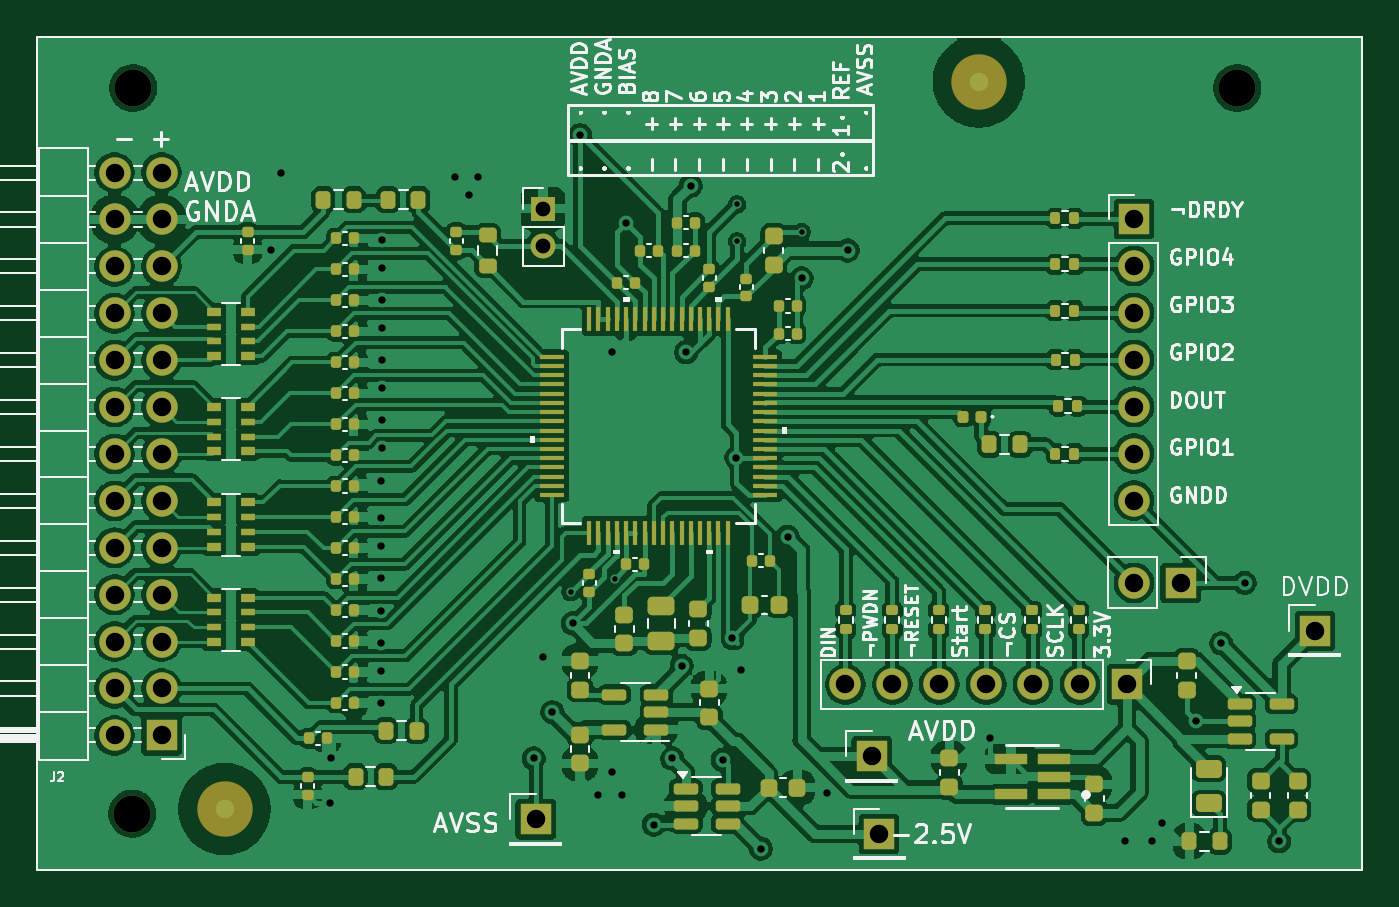
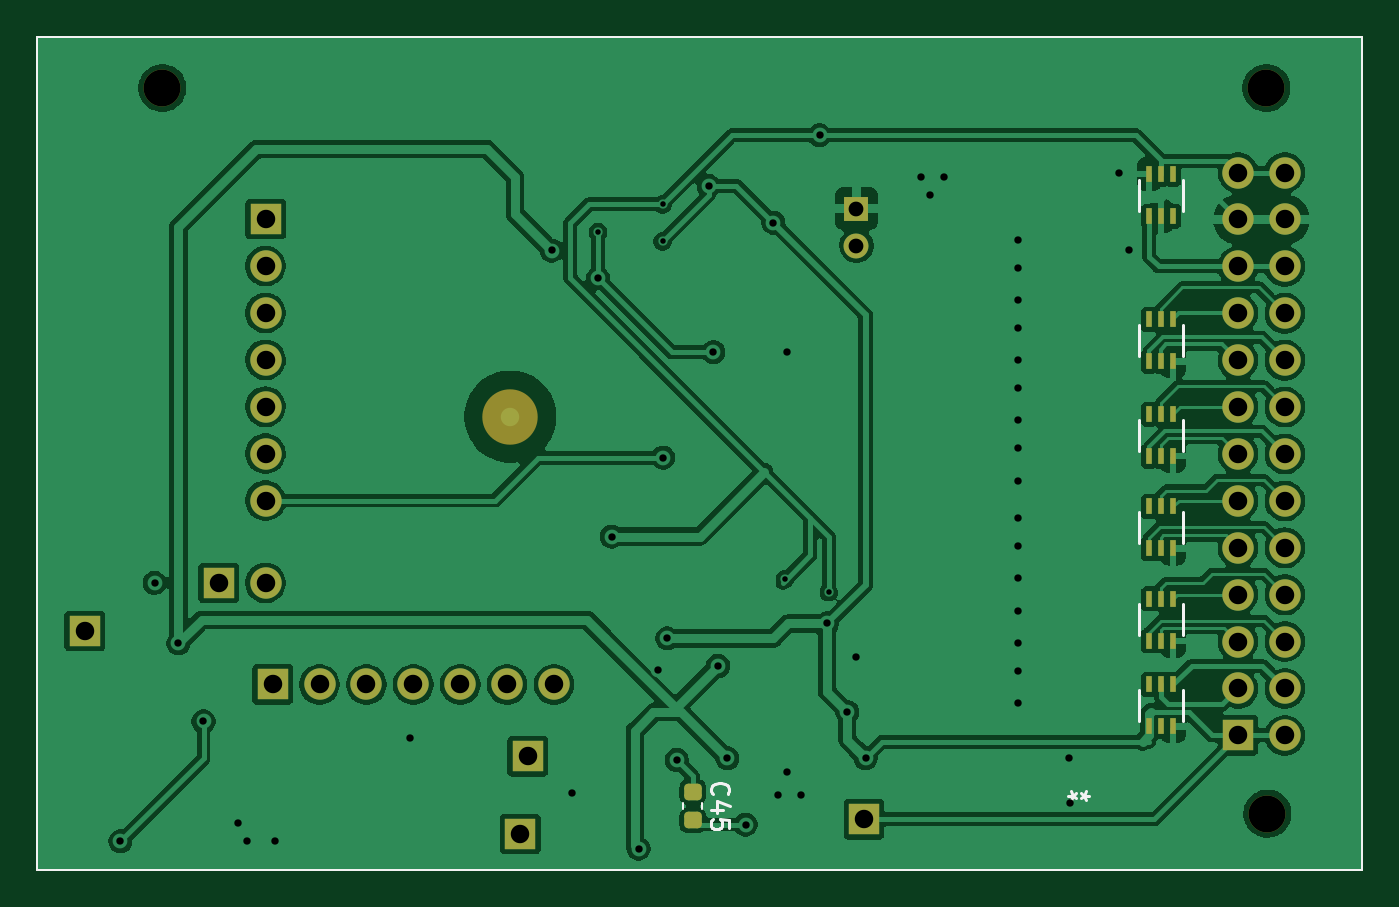
Circuit board: 13 layer files. Board 71.8 x 45.1 mm.
- bottom_copper: bioamplifier-B_Cu.gbr (149892 bytes)
- bottom_mask: bioamplifier-B_Mask.gbr (4134 bytes)
- paste: bioamplifier-B_Paste.gbr (2382 bytes)
- bottom_silk: bioamplifier-B_Silkscreen.gbr (3638 bytes)
- outline: bioamplifier-Edge_Cuts.gbr (623 bytes)
- top_copper: bioamplifier-F_Cu.gbr (300510 bytes)
- top_mask: bioamplifier-F_Mask.gbr (12886 bytes)
- paste: bioamplifier-F_Paste.gbr (11054 bytes)
- top_silk: bioamplifier-F_Silkscreen.gbr (76146 bytes)
- inner_copper: bioamplifier-In1_Cu.gbr (112910 bytes)
- inner_copper: bioamplifier-In2_Cu.gbr (130455 bytes)
- drill: bioamplifier-NPTH.drl (391 bytes)
- drill: bioamplifier-PTH.drl (2226 bytes)

=== bottom_copper: bioamplifier-B_Cu.gbr (149892 bytes, source omitted) ===
=== bottom_mask: bioamplifier-B_Mask.gbr ===
%TF.GenerationSoftware,KiCad,Pcbnew,9.0.8-1.fc43*%
%TF.CreationDate,2026-04-28T19:00:55+02:00*%
%TF.ProjectId,bioamplifier,62696f61-6d70-46c6-9966-6965722e6b69,rev?*%
%TF.SameCoordinates,Original*%
%TF.FileFunction,Soldermask,Bot*%
%TF.FilePolarity,Negative*%
%FSLAX46Y46*%
G04 Gerber Fmt 4.6, Leading zero omitted, Abs format (unit mm)*
G04 Created by KiCad (PCBNEW 9.0.8-1.fc43) date 2026-04-28 19:00:55*
%MOMM*%
%LPD*%
G01*
G04 APERTURE LIST*
G04 Aperture macros list*
%AMRoundRect*
0 Rectangle with rounded corners*
0 $1 Rounding radius*
0 $2 $3 $4 $5 $6 $7 $8 $9 X,Y pos of 4 corners*
0 Add a 4 corners polygon primitive as box body*
4,1,4,$2,$3,$4,$5,$6,$7,$8,$9,$2,$3,0*
0 Add four circle primitives for the rounded corners*
1,1,$1+$1,$2,$3*
1,1,$1+$1,$4,$5*
1,1,$1+$1,$6,$7*
1,1,$1+$1,$8,$9*
0 Add four rect primitives between the rounded corners*
20,1,$1+$1,$2,$3,$4,$5,0*
20,1,$1+$1,$4,$5,$6,$7,0*
20,1,$1+$1,$6,$7,$8,$9,0*
20,1,$1+$1,$8,$9,$2,$3,0*%
G04 Aperture macros list end*
%ADD10R,1.700000X1.700000*%
%ADD11C,1.700000*%
%ADD12R,1.350000X1.350000*%
%ADD13C,1.350000*%
%ADD14O,1.700000X1.700000*%
%ADD15C,2.000000*%
%ADD16RoundRect,0.225000X-0.250000X0.225000X-0.250000X-0.225000X0.250000X-0.225000X0.250000X0.225000X0*%
%ADD17R,0.355600X0.850900*%
%ADD18C,3.000000*%
%TA.AperFunction,Profile*%
%ADD19C,0.100000*%
%TD*%
G04 APERTURE END LIST*
D10*
%TO.C,DVDD*%
X119800000Y-99600000D03*
%TD*%
%TO.C,J5*%
X112540000Y-97000000D03*
D11*
X110000000Y-97000000D03*
%TD*%
D10*
%TO.C,-2.5V*%
X96200000Y-110600000D03*
%TD*%
%TO.C,AVSS*%
X77600000Y-109800000D03*
%TD*%
D12*
%TO.C,J4*%
X78000000Y-76730000D03*
D13*
X78000000Y-78730000D03*
%TD*%
D10*
%TO.C,J3*%
X110000000Y-77300000D03*
D14*
X110000000Y-79840000D03*
X110000000Y-82380000D03*
X110000000Y-84920000D03*
X110000000Y-87460000D03*
X110000000Y-90000000D03*
X110000000Y-92540000D03*
%TD*%
D15*
%TO.C,H2*%
X115600000Y-70200000D03*
%TD*%
%TO.C,H3*%
X55750000Y-109500000D03*
%TD*%
D10*
%TO.C,J2*%
X57340000Y-105260000D03*
D14*
X54800000Y-105260000D03*
X57340000Y-102720000D03*
X54800000Y-102720000D03*
X57340000Y-100180000D03*
X54800000Y-100180000D03*
X57340000Y-97640000D03*
X54800000Y-97640000D03*
X57340000Y-95100000D03*
X54800000Y-95100000D03*
X57340000Y-92560000D03*
X54800000Y-92560000D03*
X57340000Y-90020000D03*
X54800000Y-90020000D03*
X57340000Y-87480000D03*
X54800000Y-87480000D03*
X57340000Y-84940000D03*
X54800000Y-84940000D03*
X57340000Y-82400000D03*
X54800000Y-82400000D03*
X57340000Y-79860000D03*
X54800000Y-79860000D03*
X57340000Y-77320000D03*
X54800000Y-77320000D03*
X57340000Y-74780000D03*
X54800000Y-74780000D03*
%TD*%
D10*
%TO.C,AVDD*%
X95800000Y-106400000D03*
%TD*%
%TO.C,J1*%
X109620000Y-102500000D03*
D14*
X107080000Y-102500000D03*
X104540000Y-102500000D03*
X102000000Y-102500000D03*
X99460000Y-102500000D03*
X96920000Y-102500000D03*
X94380000Y-102500000D03*
%TD*%
D16*
%TO.C,C45*%
X86862500Y-108312500D03*
X86862500Y-109862500D03*
%TD*%
D17*
%TO.C,U9*%
X62149999Y-104773300D03*
X61500000Y-104773300D03*
X60850001Y-104773300D03*
X60850001Y-102500000D03*
X61500000Y-102500000D03*
X62149999Y-102500000D03*
%TD*%
%TO.C,U2*%
X62149999Y-85000000D03*
X61500000Y-85000000D03*
X60850001Y-85000000D03*
X60850001Y-82726700D03*
X61500000Y-82726700D03*
X62149999Y-82726700D03*
%TD*%
%TO.C,U10*%
X62149999Y-95136650D03*
X61500000Y-95136650D03*
X60850001Y-95136650D03*
X60850001Y-92863350D03*
X61500000Y-92863350D03*
X62149999Y-92863350D03*
%TD*%
%TO.C,U4*%
X62149999Y-100136650D03*
X61500000Y-100136650D03*
X60850001Y-100136650D03*
X60850001Y-97863350D03*
X61500000Y-97863350D03*
X62149999Y-97863350D03*
%TD*%
%TO.C,U3*%
X62149999Y-90136650D03*
X61500000Y-90136650D03*
X60850001Y-90136650D03*
X60850001Y-87863350D03*
X61500000Y-87863350D03*
X62149999Y-87863350D03*
%TD*%
D15*
%TO.C,H1*%
X55800000Y-70200000D03*
%TD*%
D18*
%TO.C,FID1*%
X96750000Y-88000000D03*
%TD*%
D17*
%TO.C,U5*%
X60850001Y-74863350D03*
X61500000Y-74863350D03*
X62149999Y-74863350D03*
X62149999Y-77136650D03*
X61500000Y-77136650D03*
X60850001Y-77136650D03*
%TD*%
D19*
X50601596Y-67442903D02*
X122375000Y-67442903D01*
X122375000Y-112556276D01*
X50601596Y-112556276D01*
X50601596Y-67442903D01*
M02*

=== paste: bioamplifier-B_Paste.gbr (2382 bytes, source withheld) ===
=== bottom_silk: bioamplifier-B_Silkscreen.gbr ===
%TF.GenerationSoftware,KiCad,Pcbnew,9.0.8-1.fc43*%
%TF.CreationDate,2026-04-28T19:00:54+02:00*%
%TF.ProjectId,bioamplifier,62696f61-6d70-46c6-9966-6965722e6b69,rev?*%
%TF.SameCoordinates,Original*%
%TF.FileFunction,Legend,Bot*%
%TF.FilePolarity,Positive*%
%FSLAX46Y46*%
G04 Gerber Fmt 4.6, Leading zero omitted, Abs format (unit mm)*
G04 Created by KiCad (PCBNEW 9.0.8-1.fc43) date 2026-04-28 19:00:54*
%MOMM*%
%LPD*%
G01*
G04 APERTURE LIST*
%ADD10C,0.150000*%
%ADD11C,0.120000*%
%ADD12C,0.152400*%
%TA.AperFunction,Profile*%
%ADD13C,0.100000*%
%TD*%
G04 APERTURE END LIST*
D10*
X85792080Y-108444642D02*
X85839700Y-108397023D01*
X85839700Y-108397023D02*
X85887319Y-108254166D01*
X85887319Y-108254166D02*
X85887319Y-108158928D01*
X85887319Y-108158928D02*
X85839700Y-108016071D01*
X85839700Y-108016071D02*
X85744461Y-107920833D01*
X85744461Y-107920833D02*
X85649223Y-107873214D01*
X85649223Y-107873214D02*
X85458747Y-107825595D01*
X85458747Y-107825595D02*
X85315890Y-107825595D01*
X85315890Y-107825595D02*
X85125414Y-107873214D01*
X85125414Y-107873214D02*
X85030176Y-107920833D01*
X85030176Y-107920833D02*
X84934938Y-108016071D01*
X84934938Y-108016071D02*
X84887319Y-108158928D01*
X84887319Y-108158928D02*
X84887319Y-108254166D01*
X84887319Y-108254166D02*
X84934938Y-108397023D01*
X84934938Y-108397023D02*
X84982557Y-108444642D01*
X85220652Y-109301785D02*
X85887319Y-109301785D01*
X84839700Y-109063690D02*
X85553985Y-108825595D01*
X85553985Y-108825595D02*
X85553985Y-109444642D01*
X84887319Y-110301785D02*
X84887319Y-109825595D01*
X84887319Y-109825595D02*
X85363509Y-109777976D01*
X85363509Y-109777976D02*
X85315890Y-109825595D01*
X85315890Y-109825595D02*
X85268271Y-109920833D01*
X85268271Y-109920833D02*
X85268271Y-110158928D01*
X85268271Y-110158928D02*
X85315890Y-110254166D01*
X85315890Y-110254166D02*
X85363509Y-110301785D01*
X85363509Y-110301785D02*
X85458747Y-110349404D01*
X85458747Y-110349404D02*
X85696842Y-110349404D01*
X85696842Y-110349404D02*
X85792080Y-110301785D01*
X85792080Y-110301785D02*
X85839700Y-110254166D01*
X85839700Y-110254166D02*
X85887319Y-110158928D01*
X85887319Y-110158928D02*
X85887319Y-109920833D01*
X85887319Y-109920833D02*
X85839700Y-109825595D01*
X85839700Y-109825595D02*
X85792080Y-109777976D01*
X65428419Y-108527300D02*
X65666514Y-108527300D01*
X65571276Y-108289205D02*
X65666514Y-108527300D01*
X65666514Y-108527300D02*
X65571276Y-108765395D01*
X65856990Y-108384443D02*
X65666514Y-108527300D01*
X65666514Y-108527300D02*
X65856990Y-108670157D01*
X66518780Y-108527299D02*
X66280685Y-108527299D01*
X66375923Y-108765394D02*
X66280685Y-108527299D01*
X66280685Y-108527299D02*
X66375923Y-108289204D01*
X66090209Y-108670156D02*
X66280685Y-108527299D01*
X66280685Y-108527299D02*
X66090209Y-108384442D01*
D11*
%TO.C,C45*%
X86352500Y-109228080D02*
X86352500Y-108946920D01*
X87372500Y-109228080D02*
X87372500Y-108946920D01*
D12*
%TO.C,U9*%
X60293500Y-102798450D02*
X60293500Y-104474850D01*
X62706500Y-104474850D02*
X62706500Y-102798450D01*
%TO.C,U2*%
X60293500Y-83025150D02*
X60293500Y-84701550D01*
X62706500Y-84701550D02*
X62706500Y-83025150D01*
%TO.C,U10*%
X60293500Y-93161800D02*
X60293500Y-94838200D01*
X62706500Y-94838200D02*
X62706500Y-93161800D01*
%TO.C,U4*%
X60293500Y-98161800D02*
X60293500Y-99838200D01*
X62706500Y-99838200D02*
X62706500Y-98161800D01*
%TO.C,U3*%
X60293500Y-88161800D02*
X60293500Y-89838200D01*
X62706500Y-89838200D02*
X62706500Y-88161800D01*
%TO.C,U5*%
X60293500Y-75161800D02*
X60293500Y-76838200D01*
X62706500Y-76838200D02*
X62706500Y-75161800D01*
%TD*%
D13*
X50601596Y-67442903D02*
X122375000Y-67442903D01*
X122375000Y-112556276D01*
X50601596Y-112556276D01*
X50601596Y-67442903D01*
M02*

=== outline: bioamplifier-Edge_Cuts.gbr ===
%TF.GenerationSoftware,KiCad,Pcbnew,9.0.8-1.fc43*%
%TF.CreationDate,2026-04-28T19:00:55+02:00*%
%TF.ProjectId,bioamplifier,62696f61-6d70-46c6-9966-6965722e6b69,rev?*%
%TF.SameCoordinates,Original*%
%TF.FileFunction,Profile,NP*%
%FSLAX46Y46*%
G04 Gerber Fmt 4.6, Leading zero omitted, Abs format (unit mm)*
G04 Created by KiCad (PCBNEW 9.0.8-1.fc43) date 2026-04-28 19:00:55*
%MOMM*%
%LPD*%
G01*
G04 APERTURE LIST*
%TA.AperFunction,Profile*%
%ADD10C,0.100000*%
%TD*%
G04 APERTURE END LIST*
D10*
X50601596Y-67442903D02*
X122375000Y-67442903D01*
X122375000Y-112556276D01*
X50601596Y-112556276D01*
X50601596Y-67442903D01*
M02*

=== top_copper: bioamplifier-F_Cu.gbr (300510 bytes, source omitted) ===
=== top_mask: bioamplifier-F_Mask.gbr (12886 bytes, source omitted) ===
=== paste: bioamplifier-F_Paste.gbr (11054 bytes, source omitted) ===
=== top_silk: bioamplifier-F_Silkscreen.gbr (76146 bytes, source omitted) ===
=== inner_copper: bioamplifier-In1_Cu.gbr (112910 bytes, source omitted) ===
=== inner_copper: bioamplifier-In2_Cu.gbr (130455 bytes, source omitted) ===
=== drill: bioamplifier-NPTH.drl ===
M48
; DRILL file {KiCad 9.0.8-1.fc43} date 2026-04-28T19:00:50+0200
; FORMAT={-:-/ absolute / inch / decimal}
; #@! TF.CreationDate,2026-04-28T19:00:50+02:00
; #@! TF.GenerationSoftware,Kicad,Pcbnew,9.0.8-1.fc43
; #@! TF.FileFunction,NonPlated,1,4,NPTH
FMAT,2
INCH
; #@! TA.AperFunction,NonPlated,NPTH,ComponentDrill
T1C0.0787
%
G90
G05
T1
X2.1949Y-4.311
X2.1969Y-2.7638
X4.5512Y-2.7638
M30

=== drill: bioamplifier-PTH.drl ===
M48
; DRILL file {KiCad 9.0.8-1.fc43} date 2026-04-28T19:00:50+0200
; FORMAT={-:-/ absolute / inch / decimal}
; #@! TF.CreationDate,2026-04-28T19:00:50+02:00
; #@! TF.GenerationSoftware,Kicad,Pcbnew,9.0.8-1.fc43
; #@! TF.FileFunction,Plated,1,4,PTH
FMAT,2
INCH
; #@! TA.AperFunction,Plated,PTH,ViaDrill
T1C0.0118
; #@! TA.AperFunction,Plated,PTH,ViaDrill
T2C0.0157
; #@! TA.AperFunction,Plated,PTH,ComponentDrill
T3C0.0315
; #@! TA.AperFunction,Plated,PTH,ComponentDrill
T4C0.0394
%
G90
G05
T1
X3.1299Y-3.8386
X3.2237Y-3.8111
X3.4843Y-3.0118
X3.4843Y-3.0906
X3.622Y-3.0709
T2
X2.4902Y-3.1102
X2.5118Y-2.9449
X2.6157Y-4.2891
X2.6181Y-4.1929
X2.7264Y-3.8779
X2.7264Y-3.6024
X2.7264Y-3.6811
X2.7264Y-3.7402
X2.7264Y-3.8091
X2.7264Y-3.9469
X2.7264Y-4.0059
X2.7264Y-4.0748
X2.7272Y-3.0885
X2.7272Y-3.1475
X2.7272Y-3.2164
X2.7272Y-3.2755
X2.7272Y-3.3444
X2.7272Y-3.4034
X2.7272Y-3.4723
X2.7272Y-3.5314
X2.8839Y-2.9528
X2.9134Y-2.9921
X2.9331Y-2.9528
X3.0512Y-4.1929
X3.0709Y-3.9764
X3.0906Y-4.0945
X3.1339Y-3.9055
X3.1496Y-2.8642
X3.189Y-4.2717
X3.2185Y-3.3268
X3.2185Y-4.2224
X3.2382Y-4.2717
X3.248Y-3.0512
X3.3071Y-4.3342
X3.3465Y-4.1929
X3.3661Y-3.9961
X3.376Y-3.3268
X3.3858Y-2.9724
X3.4537Y-4.1964
X3.4744Y-3.937
X3.4833Y-3.5518
X3.4932Y-4.005
X3.5354Y-4.3858
X3.5925Y-3.7205
X3.622Y-3.1693
X3.6772Y-4.2677
X3.7205Y-3.1102
X4.0236Y-4.1496
X4.311Y-4.3701
X4.3701Y-4.3701
X4.3898Y-4.3307
X4.4631Y-4.1142
X4.5167Y-3.9478
X4.5669Y-3.8189
X4.6403Y-4.3701
T3
X3.0709Y-3.0209
X3.0709Y-3.0996
T4
X2.1575Y-2.9441
X2.1575Y-3.0441
X2.1575Y-3.1441
X2.1575Y-3.2441
X2.1575Y-3.3441
X2.1575Y-3.4441
X2.1575Y-3.5441
X2.1575Y-3.6441
X2.1575Y-3.7441
X2.1575Y-3.8441
X2.1575Y-3.9441
X2.1575Y-4.0441
X2.1575Y-4.1441
X2.2575Y-2.9441
X2.2575Y-3.0441
X2.2575Y-3.1441
X2.2575Y-3.2441
X2.2575Y-3.3441
X2.2575Y-3.4441
X2.2575Y-3.5441
X2.2575Y-3.6441
X2.2575Y-3.7441
X2.2575Y-3.8441
X2.2575Y-3.9441
X2.2575Y-4.0441
X2.2575Y-4.1441
X3.0551Y-4.3228
X3.7157Y-4.0354
X3.7717Y-4.189
X3.7874Y-4.3543
X3.8157Y-4.0354
X3.9157Y-4.0354
X4.0157Y-4.0354
X4.1157Y-4.0354
X4.2157Y-4.0354
X4.3157Y-4.0354
X4.3307Y-3.0433
X4.3307Y-3.1433
X4.3307Y-3.2433
X4.3307Y-3.3433
X4.3307Y-3.4433
X4.3307Y-3.5433
X4.3307Y-3.6433
X4.3307Y-3.8189
X4.4307Y-3.8189
X4.7165Y-3.9213
M30
